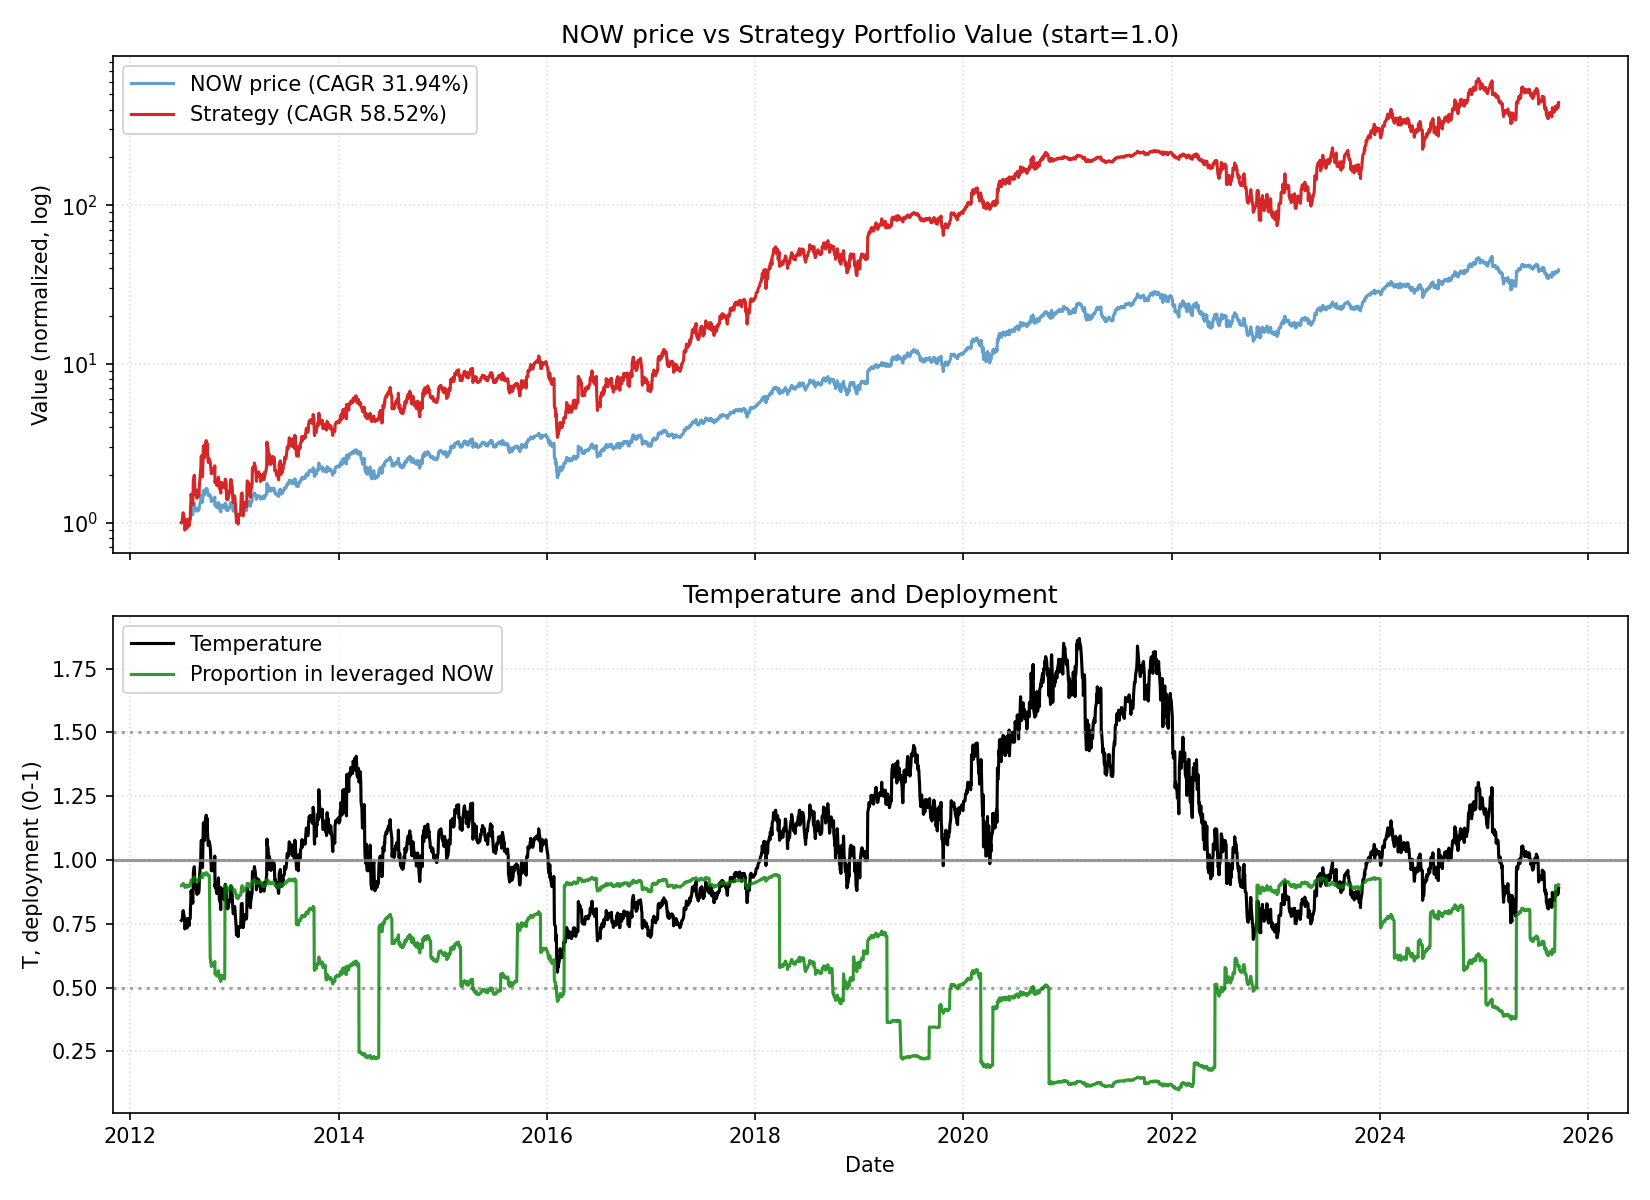

Values plotted in this chart, from the file beside it:
date, close, ret, ret_3, ret_6, ret_12, ret_22, temp, temp_ch_11, temp_ch_22, vol_22, vol_66, rate, yc_spread, credit_spread, yc_change_22, credit_change_22, port_unlevered, port_tqqq, port_cash, port_total, deployed_p, base_p, target_p
2012-06-29, 24.6, 0.0, , , , , 0.7633, , , , , 0.13, 1.34, 3.39, , , 0.15, 0.85, 0.0, 1, 0.9, 0.9, 0.9
2012-07-02, 24.77, 0.006911, , , , , 0.7669, , , , , 0.13, 1.31, 3.4, , , 0.151, 0.8676, 0.0, 1.019, 0.9011, 0.9, 0.9
2012-07-03, 25.31, 0.0218, 0.02886, , , , 0.783, , , , , 0.13, 1.35, 3.41, , , 0.1543, 0.9243, 0.0, 1.079, 0.9046, 0.9, 0.9
2012-07-05, 25.96, 0.02568, 0.04804, , , , 0.802, , , , , 0.13, 1.34, 3.43, , , 0.1583, 0.9954, 0.0, 1.154, 0.9085, 0.9, 0.9
2012-07-06, 25.84, -0.004622, 0.02094, , , , 0.7977, , , , , 0.13, 1.3, 3.41, , , 0.1576, 0.9816, 0.0, 1.139, 0.9078, 0.9, 0.9
2012-07-09, 25.27, -0.02206, -0.02658, 0.02724, , , 0.7784, , , , , 0.13, 1.26, 3.41, , , 0.1541, 0.9166, 0.0, 1.071, 0.9041, 0.9, 0.9
2012-07-10, 25.05, -0.008706, -0.03057, 0.0113, , , 0.7711, , , , , 0.13, 1.26, 3.39, , , 0.1527, 0.8926, 0.0, 1.045, 0.9026, 0.9, 0.9
2012-07-11, 23.74, -0.0523, -0.06055, -0.06203, , , 0.7302, , , , , 0.13, 1.27, 3.36, , , 0.1448, 0.7525, 0.0, 0.8973, 0.8924, 0.9, 0.9
2012-07-12, 24.08, 0.01432, -0.03872, -0.07242, , , 0.7401, , , , , 0.13, 1.25, 3.37, , , 0.1468, 0.7848, 0.0, 0.9316, 0.8949, 0.9, 0.9
2012-07-13, 24.18, 0.004153, 0.01853, -0.06424, , , 0.7426, , , , , 0.13, 1.27, 3.37, , , 0.1474, 0.7945, 0.0, 0.942, 0.8957, 0.9, 0.9
2012-07-16, 24.38, 0.008271, 0.01246, -0.03522, , , 0.7472, , , , , 0.13, 1.26, 3.35, , , 0.1487, 0.8142, 0.0, 0.9629, 0.8971, 0.9, 0.9
2012-07-17, 24.27, -0.004512, 0.003722, -0.03114, -0.01341, , 0.7432, -0.02624, , , , 0.13, 1.28, 3.35, , , 0.148, 0.8031, 0.0, 0.9511, 0.8963, 0.9, 0.9
2012-07-18, 24.23, -0.001648, -0.006153, 0.02064, -0.0218, , 0.7415, -0.03312, , , , 0.13, 1.3, 3.33, , , 0.1477, 0.7991, 0.0, 0.9469, 0.896, 0.9, 0.9
2012-07-19, 24.0, -0.009492, -0.01112, -0.003322, -0.05176, , 0.7339, -0.06273, , , , 0.13, 1.32, 3.34, , , 0.1463, 0.7763, 0.0, 0.9227, 0.8943, 0.9, 0.9
2012-07-20, 25.23, 0.05125, 0.04127, 0.04342, -0.02812, , 0.771, -0.03866, , , , 0.13, 1.27, 3.31, , , 0.1538, 0.8957, 0.0, 1.049, 0.9023, 0.9, 0.9
2012-07-23, 24.35, -0.03488, 0.01458, -0.00123, -0.05766, , 0.7425, -0.06924, , , , 0.13, 1.25, 3.31, , , 0.1485, 0.8019, 0.0, 0.9504, 0.8958, 0.9, 0.9
2012-07-24, 24.84, 0.02012, -0.01546, 0.02349, -0.01702, , 0.7568, -0.02768, , , , 0.13, 1.22, 3.29, , , 0.1515, 0.8503, 0.0, 1.002, 0.8992, 0.9, 0.9
2012-07-25, 24.93, 0.003623, 0.02382, 0.02889, -0.00479, , 0.759, -0.01559, , , , 0.13, 1.21, 3.3, , , 0.152, 0.8595, 0.0, 1.011, 0.8998, 0.9, 0.9
2012-07-26, 24.42, -0.02046, -0.01691, 0.0175, 0.02864, , 0.743, 0.01748, , , , 0.13, 1.22, 3.3, , , 0.1489, 0.8067, 0.0, 0.9556, 0.8961, 0.9, 0.9
2012-07-27, 25.33, 0.03726, 0.01604, 0.003964, 0.05191, , 0.7701, 0.0405, , , , 0.13, 1.33, 3.29, , , 0.1545, 0.8968, 0.0, 1.051, 0.9021, 0.9, 0.9
2012-07-30, 25.39, 0.002369, 0.03972, 0.04271, 0.05004, , 0.7702, 0.03714, , , , 0.13, 1.3, 3.26, , , 0.1548, 0.9031, 0.0, 1.058, 0.9024, 0.9, 0.9
2012-07-31, 27.0, 0.06341, 0.06593, 0.08696, 0.1075, 0.09756, 0.8185, 0.09545, 0.07232, 0.02631, , 0.13, 1.28, 3.27, , , 0.1646, 1.075, 0.0, 1.24, 0.9115, 0.9, 0.9
2012-08-01, 27.71, 0.0263, 0.09137, 0.1115, 0.1417, 0.1187, 0.8394, 0.1294, 0.09455, 0.02669, , 0.13, 1.32, 3.26, -0.02, -0.13, 0.169, 1.16, 0.0, 1.329, 0.9152, 0.9, 0.9
2012-08-02, 29.08, 0.04944, 0.07704, 0.1908, 0.2002, 0.149, 0.8802, 0.1871, 0.1242, 0.02827, , 0.13, 1.27, 3.24, -0.04, -0.16, 0.1773, 1.332, 0.0, 1.509, 0.9217, 0.9, 0.9
2012-08-03, 28.67, -0.0141, 0.03464, 0.1319, 0.1946, 0.1044, 0.8672, 0.1816, 0.08135, 0.02845, , 0.13, 1.36, 3.26, 0.01, -0.15, 0.1748, 1.275, 0.0, 1.45, 0.9196, 0.9, 0.9
2012-08-06, 28.02, -0.02267, -0.03645, 0.1036, 0.1106, 0.08437, 0.8457, 0.09694, 0.06019, 0.02873, , 0.13, 1.35, 3.24, 0.01, -0.19, 0.1709, 1.188, 0.0, 1.359, 0.9162, 0.9, 0.9
2012-08-07, 28.0, -0.0007138, -0.02337, 0.03704, 0.1499, 0.108, 0.8445, 0.1374, 0.08491, 0.02869, , 0.13, 1.39, 3.24, 0.09, -0.17, 0.1707, 1.186, 0.0, 1.356, 0.9161, 0.9, 0.9
2012-08-08, 27.57, -0.01536, -0.01606, -0.005052, 0.1099, 0.1006, 0.8309, 0.09786, 0.07763, 0.02843, , 0.13, 1.39, 3.23, 0.13, -0.18, 0.1681, 1.131, 0.0, 1.299, 0.9137, 0.9, 0.9
2012-08-09, 29.51, 0.07037, 0.05393, 0.01479, 0.1837, 0.243, 0.8887, 0.1709, 0.2171, 0.03153, , 0.13, 1.4, 3.23, 0.14, -0.16, 0.1799, 1.37, 0.0, 1.55, 0.9226, 0.9, 0.9
2012-08-10, 31.65, 0.07252, 0.148, 0.1039, 0.2961, 0.3144, 0.9525, 0.282, 0.2869, 0.03141, , 0.13, 1.38, 3.23, 0.11, -0.13, 0.193, 1.668, 0.0, 1.861, 0.9309, 0.8278, 0.8278
2012-08-13, 32.43, 0.02464, 0.09895, 0.1574, 0.2803, 0.3412, 0.9738, 0.2646, 0.3113, 0.0315, , 0.13, 1.38, 3.24, 0.13, -0.13, 0.1977, 1.791, 0.0, 1.989, 0.9337, 0.7665, 0.7665
2012-08-14, 32.28, -0.004625, 0.01991, 0.1529, 0.2714, 0.324, 0.9686, 0.2576, 0.2964, 0.03168, , 0.13, 1.46, 3.25, 0.19, -0.12, 0.1968, 1.766, 0.0, 1.963, 0.9331, 0.7815, 0.7815
2012-08-15, 29.68, -0.08055, -0.0848, 0.07653, 0.09926, 0.2229, 0.89, 0.08733, 0.1974, 0.03753, , 0.13, 1.53, 3.27, 0.27, -0.08, 0.181, 1.339, 0.0, 1.52, 0.9206, 0.9, 0.9
2012-08-16, 29.75, 0.002358, -0.07838, 0.008133, 0.07362, 0.2278, 0.8914, 0.06197, 0.2022, 0.03743, , 0.13, 1.54, 3.26, 0.26, -0.09, 0.1814, 1.349, 0.0, 1.53, 0.921, 0.9, 0.9
2012-08-17, 29.6, -0.005042, -0.002695, -0.06477, 0.01788, 0.2333, 0.8863, 0.006839, 0.2076, 0.03749, , 0.13, 1.52, 3.25, 0.22, -0.08, 0.1805, 1.328, 0.0, 1.509, 0.9202, 0.9, 0.9
2012-08-20, 29.89, 0.009797, 0.004706, -0.07832, 0.04255, 0.1847, 0.893, 0.02974, 0.1583, 0.03724, , 0.13, 1.53, 3.23, 0.21, -0.11, 0.1823, 1.367, 0.0, 1.549, 0.9216, 0.9, 0.9
2012-08-21, 30.26, 0.01238, 0.0223, -0.06258, 0.07994, 0.2427, 0.9034, 0.06823, 0.2168, 0.03613, , 0.13, 1.49, 3.23, 0.22, -0.08, 0.1845, 1.418, 0.0, 1.602, 0.9232, 0.9, 0.9
2012-08-22, 29.85, -0.01355, -0.001338, 0.005728, 0.06607, 0.2017, 0.8905, 0.05451, 0.1766, 0.03517, , 0.13, 1.45, 3.22, 0.2, -0.09, 0.182, 1.36, 0.0, 1.542, 0.9213, 0.9, 0.9
2012-08-23, 29.03, -0.02747, -0.04065, -0.0242, 0.05296, 0.1645, 0.8654, 0.04153, 0.1402, 0.03597, , 0.13, 1.42, 3.2, 0.2, -0.09, 0.177, 1.248, 0.0, 1.425, 0.9172, 0.9, 0.9
2012-08-24, 29.7, 0.02308, -0.005025, 0.003378, 0.006439, 0.2162, 0.8847, -0.00448, 0.1908, 0.0361, , 0.13, 1.4, 3.21, 0.19, -0.09, 0.1811, 1.334, 0.0, 1.515, 0.9203, 0.9, 0.9
2012-08-27, 29.27, -0.01448, 0.008267, -0.02074, -0.0752, 0.1555, 0.87, -0.08656, 0.1298, 0.03589, , 0.13, 1.37, 3.19, 0.15, -0.11, 0.1785, 1.276, 0.0, 1.455, 0.9182, 0.9, 0.9
2012-08-28, 29.32, 0.001708, -0.01279, -0.03106, -0.0959, 0.1548, 0.8709, -0.1057, 0.1307, 0.03535, , 0.13, 1.37, 3.19, 0.04, -0.1, 0.1788, 1.283, 0.0, 1.461, 0.9184, 0.9, 0.9
2012-08-29, 29.49, 0.005798, 0.007516, -0.01206, -0.08643, 0.09222, 0.8753, -0.09634, 0.06943, 0.03533, , 0.13, 1.39, 3.19, 0.09, -0.07, 0.1798, 1.305, 0.0, 1.485, 0.9193, 0.9, 0.9
2012-08-30, 29.78, 0.009834, 0.01569, 0.02584, 0.003369, 0.0747, 0.8833, -0.007516, 0.05228, 0.03306, , 0.13, 1.36, 3.2, 0.08, -0.07, 0.1816, 1.343, 0.0, 1.525, 0.9206, 0.9, 0.9
2012-08-31, 31.1, 0.04433, 0.05459, 0.04714, 0.04538, 0.06946, 0.9218, 0.03404, 0.04715, 0.03383, , 0.13, 1.35, 3.21, 0.03, -0.05, 0.1896, 1.522, 0.0, 1.712, 0.9261, 0.9, 0.9
2012-09-04, 33.67, 0.08264, 0.1306, 0.1503, 0.1375, 0.1744, 0.995, 0.1227, 0.1474, 0.03651, , 0.13, 1.36, 3.18, 0.09, -0.06, 0.2053, 1.899, 0.0, 2.104, 0.935, 0.7057, 0.7057
2012-09-05, 34.19, 0.01544, 0.09936, 0.1661, 0.1439, 0.2202, 1.01, 0.1306, 0.1939, 0.03622, , 0.13, 1.35, 3.18, -0.01, -0.08, 0.2085, 1.987, 0.0, 2.195, 0.9367, 0.6774, 0.6774
2012-09-06, 36.06, 0.05469, 0.07098, 0.2228, 0.1917, 0.2879, 1.064, 0.1779, 0.2601, 0.03679, , 0.13, 1.41, 3.19, 0.06, -0.05, 0.2199, 2.313, 0.0, 2.533, 0.9421, 0.598, 0.598
2012-09-07, 36.55, 0.01359, 0.06903, 0.2273, 0.2245, 0.3257, 1.078, 0.2103, 0.2971, 0.03668, , 0.13, 1.42, 3.2, 0.03, -0.04, 0.2229, 2.407, 0.0, 2.63, 0.9435, 0.5781, 0.5781
2012-09-10, 34.39, -0.0591, -0.04631, 0.1058, 0.1846, 0.1654, 1.012, 0.1692, 0.1386, 0.03936, , 0.13, 1.43, 3.2, 0.04, -0.03, 0.2097, 1.98, 0.0, 2.19, 0.9362, 0.6741, 0.6741
2012-09-11, 33.01, -0.04013, -0.09685, -0.0196, 0.1114, 0.04297, 0.9706, 0.09699, 0.01898, 0.03844, , 0.13, 1.45, 3.18, 0.05, -0.05, 0.2013, 1.742, 0.0, 1.943, 0.9309, 0.7759, 0.7759
2012-09-12, 35.05, 0.0618, 0.01919, 0.02515, 0.1975, 0.08079, 1.03, 0.1836, 0.05747, 0.03762, , 0.13, 1.52, 3.18, 0.14, -0.05, 0.2137, 2.065, 0.0, 2.278, 0.9375, 0.648, 0.648
2012-09-13, 37.51, 0.07019, 0.1363, 0.04021, 0.2793, 0.162, 1.101, 0.2645, 0.1369, 0.03991, , 0.13, 1.51, 3.21, 0.13, -0.03, 0.2287, 2.499, 0.0, 2.728, 0.9441, 0.5438, 0.5438
2012-09-14, 39.06, 0.04132, 0.1144, 0.06867, 0.3245, 0.316, 1.146, 0.3092, 0.2876, 0.04045, , 0.13, 1.61, 3.15, 0.15, -0.1, 0.2382, 2.809, 0.0, 3.047, 0.9479, 0.4787, 0.4787
2012-09-17, 38.19, -0.02227, 0.01813, 0.1105, 0.2824, 0.2837, 1.118, 0.2657, 0.2542, 0.03593, , 0.13, 1.6, 3.12, 0.07, -0.15, 0.2329, 2.621, 0.0, 2.854, 0.9456, 0.5195, 0.5195
2012-09-18, 36.8, -0.0364, -0.05786, 0.1148, 0.1833, 0.2432, 1.077, 0.1679, 0.2146, 0.03736, , 0.13, 1.57, 3.09, 0.03, -0.17, 0.2244, 2.335, 0.0, 2.559, 0.9415, 0.5799, 0.5799
2012-09-19, 38.65, 0.05027, 0.01205, 0.1027, 0.1479, 0.2931, 1.13, 0.1355, 0.2652, 0.03812, , 0.13, 1.52, 3.07, 0.0, -0.18, 0.2357, 2.687, 0.0, 2.922, 0.9462, 0.5023, 0.5023
2012-09-20, 38.0, -0.01682, 0.03261, 0.01306, 0.1114, 0.2558, 1.11, 0.09938, 0.2287, 0.03865, , 0.13, 1.53, 3.04, 0.0, -0.19, 0.2317, 2.551, 0.0, 2.783, 0.9445, 0.5311, 0.5311
2012-09-21, 39.63, 0.04289, 0.02536, 0.01459, 0.099, 0.3276, 1.157, 0.08708, 0.299, 0.03922, , 0.13, 1.5, 3.06, 0.01, -0.17, 0.2416, 2.879, 0.0, 3.121, 0.9484, 0.463, 0.463
2012-09-24, 40.37, 0.01867, 0.06237, 0.05708, 0.1045, 0.3906, 1.176, 0.09094, 0.3586, 0.03877, , 0.13, 1.47, 3.02, 0.02, -0.2, 0.2462, 3.04, 0.0, 3.286, 0.9501, 0.4352, 0.4352
... 3,265 more rows
